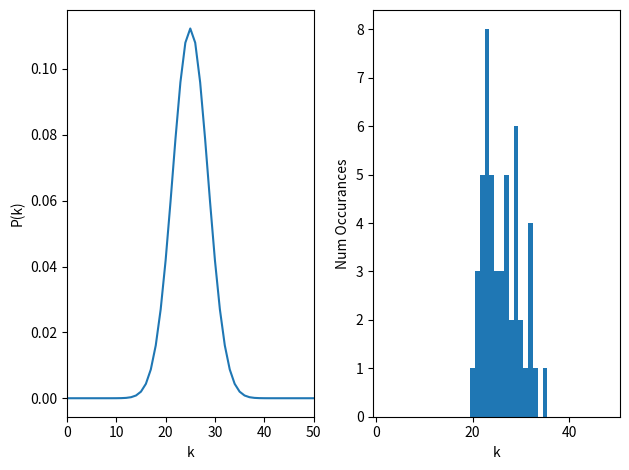

Here is the Python script that generated this plot:
"""
For defining the Conway-Maxwell binomial distribution in a class, calculating some probabilities and taking some samples.
"""
import os, sys
if float(sys.version[:3]) < 3.0:
    execfile(os.path.join(os.environ['HOME'], '.pystartup'))
import argparse
import warnings
import numpy as np
import matplotlib.pyplot as plt
from scipy.special import comb, logit
from math import log, factorial

parser = argparse.ArgumentParser(description='For defining the Conway-Maxwell binomial distribution in a class, calculating some probabilities and taking some samples.')
parser.add_argument('-p', '--params', help='Parameters for the Conway-Maxwell binomial distribution.', type=float, nargs=2, default=[0.5,1.0])
parser.add_argument('-r', '--prior_params', help='Parameters of the conjugate prior distribution', nargs=3, default=[25, -120, 1], type=float)
parser.add_argument('-m', '--num_bernoulli', help='Number of bernoulli variables to use.', default=50, type=int)
parser.add_argument('-n', '--num_samples', help='The number of samples to take.', default=50, type=int)
parser.add_argument('-d', '--debug', help='Enter debug mode.', default=False, action='store_true')
args = parser.parse_args()

class ConwayMaxwellBinomial(object):
    def __init__(self, p, nu, m):
        """
        Creates the Conway-Maxwell binomial distribution with parameters p, nu, and m. Calculates the normalising function during initialisation. Uses exponents and logs to avoid overflow.
        Arguments:  self,
                    p, real 0 <= p <= 1, probability of success
                    nu, real, dispersion parameter
                    m, number of trials
        Returns:    object
        """
        self.p = p
        self.nu = nu
        self.m = m
        self.normaliser = self.getNormaliser()
        self.samp_des_dict = self.getSamplingDesignDict()

    def pmf(self, k):
        """
        Probability mass function. Uses exponents and logs to avoid overflow.
        Arguments:  self, ConwayMaxwellBinomial object,
                    k, int, must be an integer in the interval [0, m]
        Returns:    P(k)
        """
        if (k > self.m) | (k != int(k)):
            raise ValueError("k must be an integer between 0 and m, inclusive")
        if self.p == 1:
            p_k = 1 if k == self.m else 0
        elif self.p == 0:
            p_k = 1 if k == 0 else 0
        else:
            p_k = np.exp((self.nu * log(comb(self.m, k))) + (k*log(self.p)) + ((self.m-k) * log(1-self.p)))/self.normaliser
        return p_k
    
    def getSamplingDesignDict(self):
        """
        Returns a dictionary representing the sampling design of the distribution. That is, samp_des_dict[k] = pmf(k)
        Arguments:  self, the distribution object,
        Returns:    samp_des_dict, dictionary, int => float
        """
        samp_des_dict = {k:self.pmf(k)for k in range(0,self.m + 1)}
        return samp_des_dict

    def rvs(self, size=1):
        return np.random.choice(range(0,self.m + 1), size=size, replace=True, p=list(self.samp_des_dict.values()))

    def getNormaliser(self):
        """
        For calculating the normalising factor of the distribution.
        Arguments:  self, the distribution object
        Returns:    the value of the normalising factor S(p,nu)
        """
        if (self.p == 0) | (self.p == 1):
            warnings.warn("p = " + str(self.p) + " The distribution is deterministic.")
            return 0
        else:
            return np.sum([np.exp((self.nu * log(comb(self.m, i))) + (i * log(self.p)) + ((self.m - i) * log(1-self.p))) for i in range(0, self.m + 1)])

def getLogFactorial(k):
    """
    For calculating log(k!) = log(k) + log(k-1) + ... + log(2) + log(1).
    Arguments:  k, int
    Returns:    log(k!)
    """
    return np.sum([log(i) for i in range(1, k+1)])

def calculateSecondSufficientStat(samples,m):
    """
    For calculating the second sufficient stat for the conway maxwell binomial distribution. k!(m-k)!
    if samples is an array, sums over the samples.
    Arguments:  samples, integer or array of integers
                m, the maximum value of any given sample
    Returns:    \sum_{i=1}^n k_i! (m - k_i)! where k_i is a sample
    """
    samples = np.array([samples]) if np.isscalar(samples) else samples
    return np.sum([getLogFactorial(sample) + getLogFactorial(m - sample) for sample in samples])

def calcUpperBound(a,c,m):
    """
    Helper function for conjugateProprietyTest.
    """
    ratio=a/c
    floored_ratio = np.floor(ratio).astype(int)
    ceiled_ratio = np.ceil(ratio).astype(int)
    return -calculateSecondSufficientStat(floored_ratio,m) + (ratio - floored_ratio)*(-calculateSecondSufficientStat(ceiled_ratio,m) + calculateSecondSufficientStat(floored_ratio,m))

def conjugateProprietyTest(a,b,c,m):
    """
    The conjugate posterior of the Conway-Maxwell binomial distribution is only proper for certain values of the hyperparameters.
    This function tests if the hyperparameters are within these values.
    Arguments:  a, float, the first hyperparameter, corresponds to the first sufficient statistic \sum k_i
                b, float, the second hyperparameter, corresponds to the seconds sufficient statistic, \sum log(k_i!(m-k_i)!)
                c, int, the pseudocount hyperparameter.
    Returns:    None, or raises an error
    """
    assert 0 < (a/c), "a/c <= 0"
    assert (a/c) < m, "a/c >= m"
    assert -getLogFactorial(m) < (b/c), "-log(m!) >= b/c"
    assert (b/c) < calcUpperBound(a,c,m), "(b/c) > t(floor(a/c)) + (a/c - floor(a/c))(t(ceil(a/c)) - t(floor(a/c)))"
    return None

def conwayMaxwellBinomialPriorKernel(params, a,b,c,m):
    """
    For calculating the kernel of the conjugate prior of the Conway-Maxwell binomial distribution. 
    Arguments:  params, p, nu, the parameters of the Conway-Maxwell binomial distribution
                a, hyperparameter corresponding to the first sufficient stat,
                b, hyperparameter corresponding to the second sufficient stat,
                c, hyperparameter corresponding to the pseudocount
    Returns:    The value of the kernel of the conjugate prior 
    """
    conjugateProprietyTest(a,b,c,m)
    p, nu = params
    test_dist = ConwayMaxwellBinomial(p,nu)
    natural_params = np.array([logit(p), nu])
    pseudodata_part = np.dot(natural_params, chi)
    partition_part = np.log(test_dist.normaliser) - (nu * getLogFactorial(m)) - (m * np.log(1-p))
    return np.exp(pseudodata_part - total_count*partition_part)

def conwayMaxwellBinomialPosteriorKernel(params, prior_params, suff_stats, m, n):
    """
    For calculating the kernel of the posterior distribution of a Conway-Maxwell binomial distribution at parameter values 'params'.
    Parameters are assumed to be in canonical form, rather than natural.
    Arguments:  params, 2 element 1-d numpy array (float), the parameter values for the Conway-Maxwell binomial distribution
                prior_params, 2 element list, first element is 2 element 1-d numpy array (float), second element is int, parameters of the prior distribution
                suff_stats, 2 element array, sufficient statistics of the Conway-Maxwell binomial distribution, calculated from data, (sum(k_i), sum(log(k_i!(m-k_i!))))
                m, int, the number of bernoulli variables, considered fixed and known.
                n, int, number of data points
    Returns: the kernel value at (p, nu) = params
    """
    p, nu = params
    chi, c = prior_params
    a, b = chi
    conjugateProprietyTest(a,b,c,m)
    natural_params = np.array([logit(p), nu])
    data_part = np.dot(natural_params, chi + suff_stats)
    total_count = c + n # includes psuedocounts
    test_dist = ConwayMaxwellBinomial(p, nu, m)
    partition_part = np.log(test_dist.normaliser) - (nu * getLogFactorial(m)) - (m * np.log(1-p))
    return np.exp(data_part - total_count*partition_part)

def plotConwayMaxwellPmf(com_dist):
    """
    For plotting the pmf of the given distribution. 
    Arguments:  com_dist, distribution
    Returns:    None
    """
    plt.plot(range(0, com_dist.m + 1), list(com_dist.samp_des_dict.values()))
    plt.xlim(0,com_dist.m)
    plt.xlabel('k')
    plt.ylabel('P(k)')

def plotSamples(samples, m):
    """
    For plotting a histogram of the samples taken from the true distribution.
    """
    plt.hist(samples, bins=range(0,m+1), align='left')
    plt.xlabel('k'); plt.ylabel('Num Occurances')
    plt.xlim(-0.5,m+0.5)

def plotPriorDistribution():
    """
    For plotting the prior distribution. Must be a 3-d grid plot.
    """
    return None

[p, nu], m = args.params, args.num_bernoulli
true_distr = ConwayMaxwellBinomial(p, nu, m)
plt.subplot(1,2,1)
plotConwayMaxwellPmf(true_distr)
samples = true_distr.rvs(size=args.num_samples)
plt.subplot(1,2,2)
plotSamples(samples,m)
possible_p_values = np.linspace(0,1, 101)
possible_nu_values = np.linspace(nu-1, nu+1, 201)
plt.tight_layout()
plt.show(block=False)
#kernel_values = np.array([conwayMaxwellBinomialPosteriorKernel(np.array([p,1.5]), prior_params, np.array([samples.sum(), -calculateSecondSufficientStat(samples, m)]), m, n) for p in possible_p_values])
#plt.subplot(1,2,1)
#plt.plot(possible_p_values, kernel_values)
#kernel_values = np.array([conwayMaxwellBinomialPosteriorKernel(np.array([0.25,nu]), prior_params, np.array([samples.sum(), -calculateSecondSufficientStat(samples, m)]), m, n) for nu in possible_nu_values])
#plt.subplot(1,2,2)
#plt.plot(possible_nu_values, kernel_values)
#plt.show(block=False)
